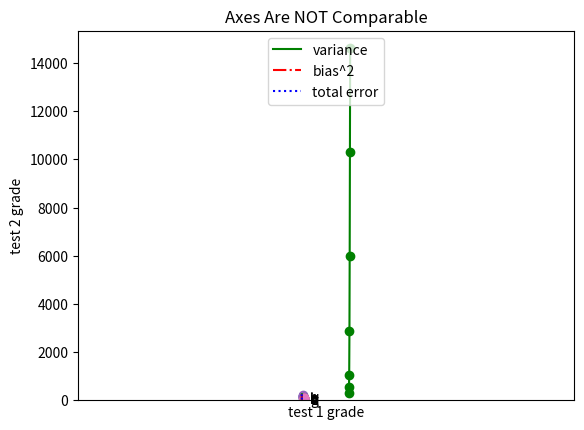

The script that saved this image:
from collections import Counter

import matplotlib.pyplot as plt

years = range(1950, 2020, 10)
gdp = [300.2, 543.3, 1075.9, 2862.5, 5979.6, 10289.7, 14598.3]

# Create a line chart with years on the x-axis and GDP on the y-axis.
plt.plot(years, gdp, color='green', marker='o', linestyle='solid')
plt.title('Nominal GDP')  # Add a title
plt.ylabel('Billions of $')  # Add a label to the y-axis

plt.show()  # Show the plot

movies = ['Annie Hall', 'Ben-Hur', 'Casablanca', 'Gandhi', 'West Side Story']
num_oscars = [5, 11, 3, 8, 10]

# Plot bars with x-coordinate [0, 1, 2, 3, 4] and hights [num_oscars]
plt.bar(range(len(movies)), num_oscars)


plt.title('My Favorite Movies')  # Add a title
plt.ylabel('# of Academy Awards')  # Label the y-axis
# Label the x-axis with movie names at bar centers
plt.xticks(range(len(movies)), movies)

plt.show()

### Historgram (a Variant of a Bar Chart)

grades = [83, 95, 91, 87, 70, 0, 85, 82, 100, 67, 73, 77, 0]

# Bucket grades by decile, but put 100 in with the 90's
histogram = Counter(min(grade // 10 * 10, 90) for grade in grades)

plt.bar(
    [x + 5 for x in histogram.keys()],  # Shift bars to the right by 5
    histogram.values(),  # Give each bar its correct height
    10,  # Give each bar a width of 10
    edgecolor=(0, 0, 0),  # Black edges for each bar
)

# x-axis from -5 to 105; y-axis from 0 to 5
plt.axis([-5, 105, 0, 5])

# x-axis labels at 0, 10, ..., 100
plt.xticks([10 * i for i in range(11)])

plt.xlabel('Decile')
plt.ylabel('# of Students')
plt.title('Distribution of Exam 1 Grades')

plt.show()

mentions = [500, 505]
years = [2017, 2018]

plt.bar(years, mentions, 0.8)
plt.xticks(years)
plt.ylabel('# of times I heard someone say "data science"')

# Misleading y-axis only shows the part above 500
plt.axis([2016.5, 2018.5, 499, 506])
plt.title('Look at the "Huge" Increase!')

plt.show()

plt.bar(years, mentions, 0.8)
plt.xticks(years)
plt.ylabel('# of times I heard someone say "data science"')

plt.axis([2016.5, 2018.5, 0, 550])
plt.title('Not So Huge Anymore')

plt.show()

variance = [2 ** n for n in range(0, 8 + 1)]  # include upper-bound
# include upper and lower bound but move downward
bias_squared = [2 ** n for n in range(8, 0 - 1, -1)]
total_error = [x + y for x, y in zip(variance, bias_squared)]

xs = [i for i, _ in enumerate(variance)]  # simply a list of indices

# We can make multiple calls to `plt.plot` to show multiple series 
# on the same chart
plt.plot(xs, variance, 'g-', label='variance')  # green solid line
plt.plot(xs, bias_squared, 'r-.', label='bias^2')  # red dot-dashed line
plt.plot(xs, total_error, 'b:', label='total error') # blue dotted line

# Because we assigned labels to each series, we get a legend "for free."
# (The expression `loc=9` means "top center" of the chart.)
plt.legend(loc=9)
plt.xlabel('model complexity')
plt.xticks([])
plt.title('The Bias-Variance Tradeoff')
plt.show()

friends = [70, 65, 72, 63, 71, 64, 60, 64, 67]
minutes = [175, 170, 205, 120, 220, 130, 105, 145, 190]
labels = [chr(i) for i in range(ord('a'), ord('i') + 1)]  # 'a' through 'i'

plt.scatter(friends, minutes)

# Label each point
for label, friend_count, minute_count in zip(labels, friends, minutes):
    plt.annotate(
        label, 
        xy=(friend_count, minute_count),  # Put the label with its point
        xytext=(5, -5),  # but slightly offset right and down
        textcoords='offset points'
    )
    
plt.title('Daily Minutes vs. Number of Friends')
plt.xlabel('# of friends')
plt.ylabel('Daily minutes spent on site')

plt.show()

test_1_grades = [99, 90, 85, 97, 80]
test_2_grades = [100, 85, 60, 90, 70]

plt.scatter(test_1_grades, test_2_grades)

plt.title('Axes Are NOT Comparable')
plt.xlabel('test 1 grade')
plt.ylabel('test 2 grade')

plt.show()

test_1_grades = [99, 90, 85, 97, 80]
test_2_grades = [100, 85, 60, 90, 70]

plt.scatter(test_1_grades, test_2_grades)

plt.title('Axes Are NOT Comparable')
plt.axis('equal')
plt.xlabel('test 1 grade')
plt.ylabel('test 2 grade')

plt.show()

